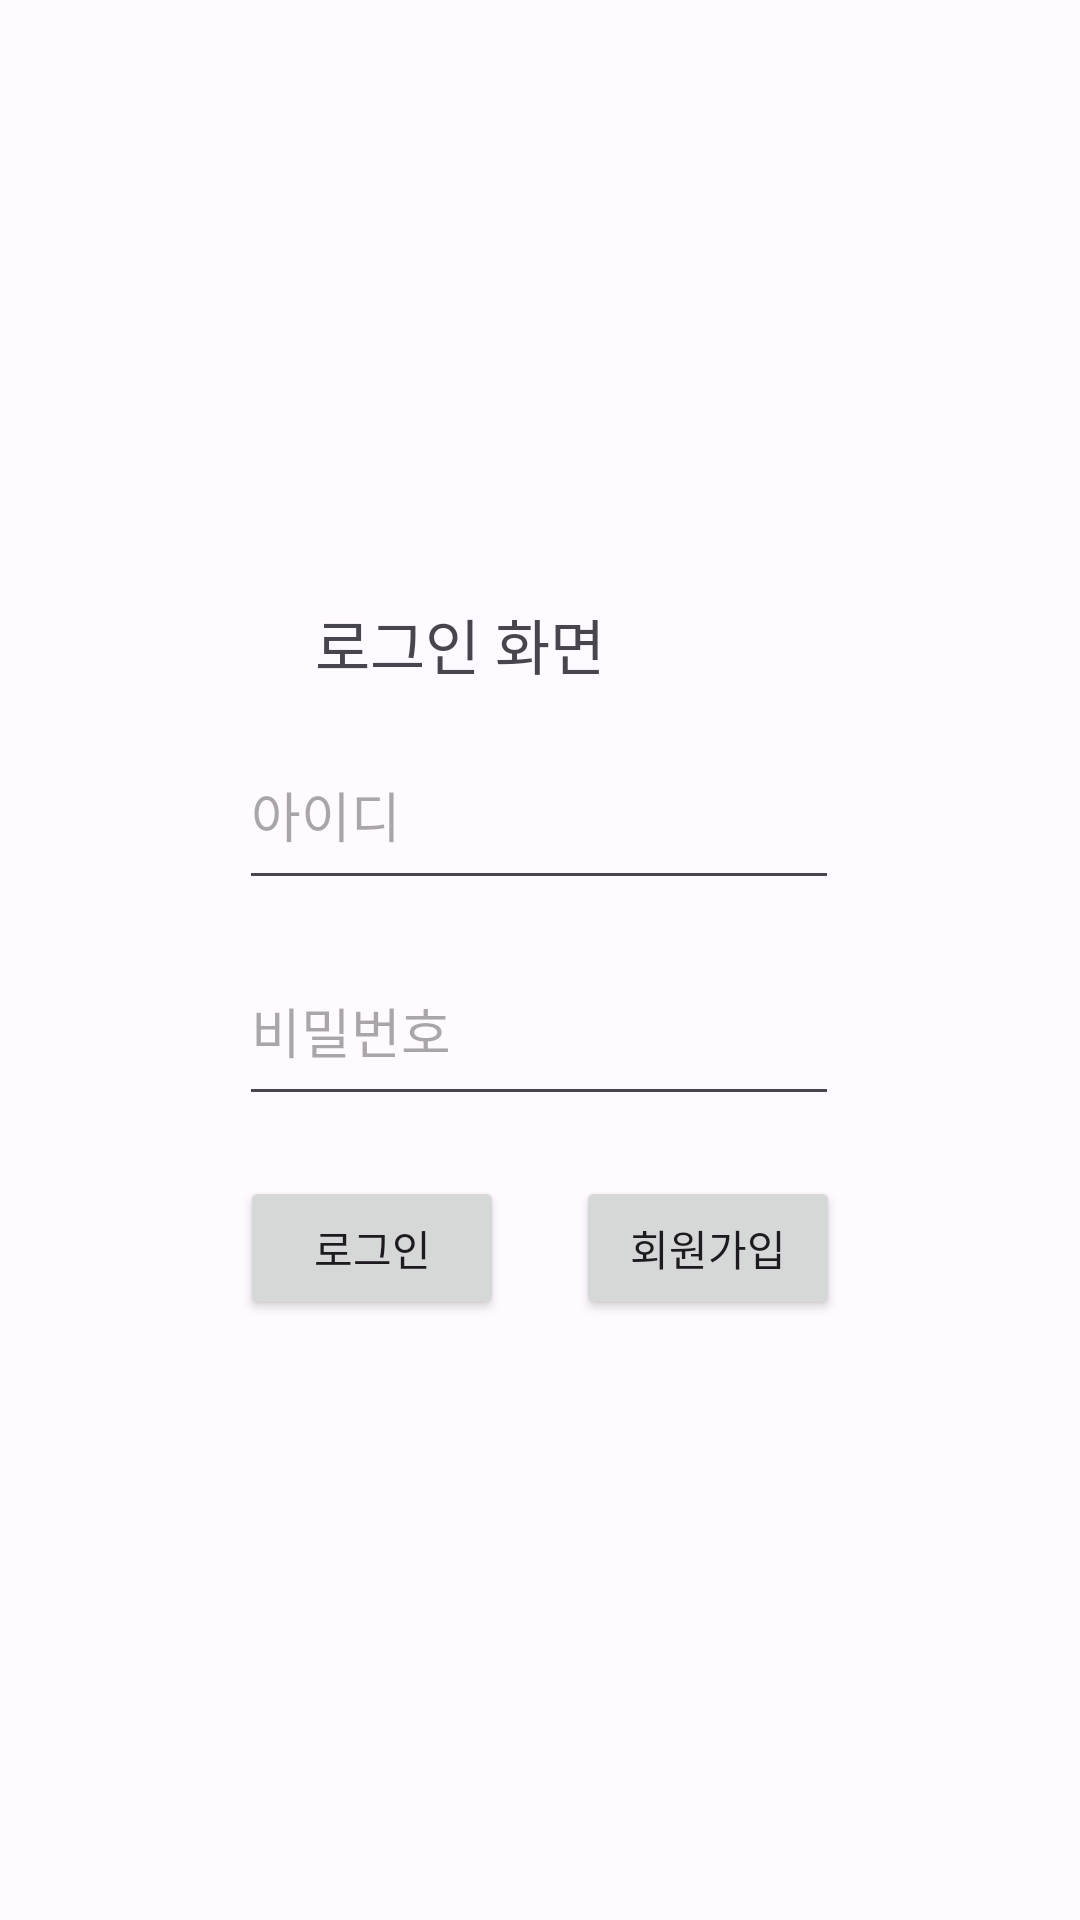

Reconstruct the res/layout file that produces this screen, plus the resources it refers to.
<!-- AndroidManifest.xml: application theme Theme.안심귀갓길 -->
<!-- res/layout/activity_login.xml -->
<?xml version="1.0" encoding="utf-8"?>
<androidx.constraintlayout.widget.ConstraintLayout xmlns:android="http://schemas.android.com/apk/res/android"
    xmlns:app="http://schemas.android.com/apk/res-auto"
    xmlns:tools="http://schemas.android.com/tools"
    android:layout_width="match_parent"
    android:layout_height="match_parent"
    android:background="#4DFFFFFF"
    tools:context=".MainActivity">

    <EditText
        android:id="@+id/edit_id"
        android:layout_width="200dp"
        android:layout_height="60dp"
        android:layout_marginTop="240dp"
        android:ems="10"
        android:hint="아이디"
        android:inputType="textPersonName"
        app:layout_constraintEnd_toEndOf="parent"
        app:layout_constraintHorizontal_bias="0.497"
        app:layout_constraintStart_toStartOf="parent"
        app:layout_constraintTop_toTopOf="parent" />

    <EditText
        android:id="@+id/edit_pw"
        android:layout_width="200dp"
        android:layout_height="60dp"
        android:layout_marginTop="12dp"
        android:ems="10"
        android:hint="비밀번호"
        android:inputType="textPassword"
        app:layout_constraintEnd_toEndOf="parent"
        app:layout_constraintHorizontal_bias="0.497"
        app:layout_constraintStart_toStartOf="parent"
        app:layout_constraintTop_toBottomOf="@+id/edit_id" />

    <androidx.constraintlayout.widget.ConstraintLayout
        android:layout_width="200dp"
        android:layout_height="wrap_content"
        android:layout_marginTop="20dp"
        android:orientation="horizontal"
        app:layout_constraintEnd_toEndOf="parent"
        app:layout_constraintStart_toStartOf="parent"
        app:layout_constraintTop_toBottomOf="@+id/edit_pw">

        <Button
            android:id="@+id/btn_register"
            android:layout_width="wrap_content"
            android:layout_height="wrap_content"
            android:text="회원가입"
            app:layout_constraintEnd_toEndOf="parent"
            app:layout_constraintTop_toTopOf="parent" />

        <Button
            android:id="@+id/btn_login"
            android:layout_width="wrap_content"
            android:layout_height="wrap_content"
            android:text="로그인"
            app:layout_constraintStart_toStartOf="parent"
            app:layout_constraintTop_toTopOf="parent" />
    </androidx.constraintlayout.widget.ConstraintLayout>

    <TextView
        android:id="@+id/componentTextview"
        android:layout_width="wrap_content"
        android:layout_height="wrap_content"
        android:layout_marginStart="105dp"
        android:layout_marginTop="200dp"
        android:text="로그인 화면"
        android:textSize="20sp"
        app:layout_constraintStart_toStartOf="parent"
        app:layout_constraintTop_toTopOf="parent" />

</androidx.constraintlayout.widget.ConstraintLayout>
<!-- resources referenced by this layout -->
<resources>
  <style name="Theme.안심귀갓길" parent="Base.Theme.안심귀갓길" />
  <style name="Base.Theme.안심귀갓길" parent="Theme.Material3.DayNight.NoActionBar">
          
          
      </style>
</resources>
